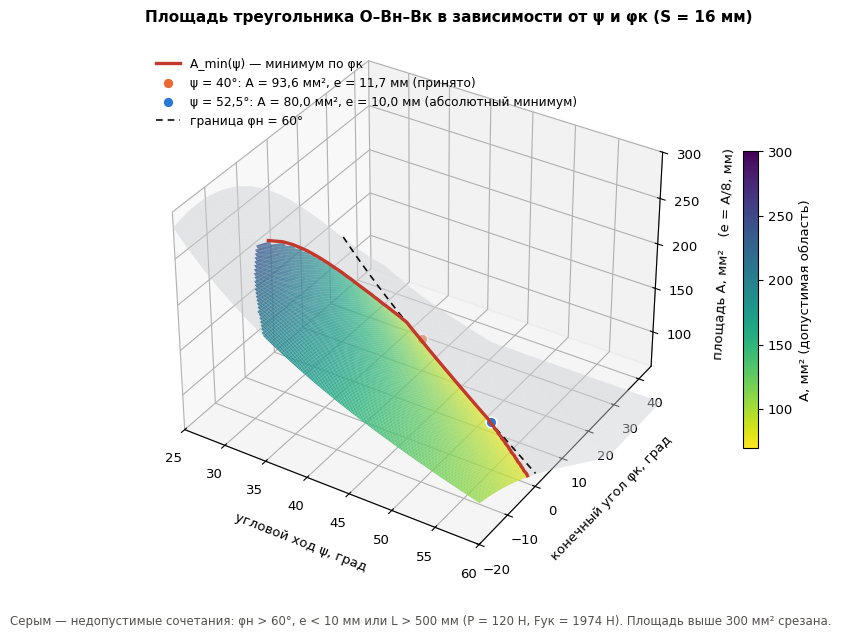

The script that saved this image:
# -*- coding: utf-8 -*-
import numpy as np, matplotlib
matplotlib.use("Agg")
import matplotlib.pyplot as plt
from matplotlib import cm
from matplotlib.colors import Normalize
from matplotlib.ticker import FuncFormatter
plt.rcParams.update({"font.family": "DejaVu Sans", "font.size": 9.5})
F, P, S, SOB, LMAX, EMIN, PHIMAX = 1974.0, 120.0, 16.0, 6.0, 500.0, 10.0, 60.0
psi = np.arange(25.0, 60.0001, 0.25)
pk = np.arange(-20.0, 50.0001, 0.25)
PSI, PK = np.meshgrid(psi, pk, indexing="xy")
PN = PK + PSI
dt = np.tan(np.radians(np.minimum(PN, 89.0))) - np.tan(np.radians(PK))
E = S/dt
A = 0.5*E*S
tob = np.tan(np.radians(PK)) + SOB/E
worst = np.maximum(np.abs(PK), np.abs(np.degrees(np.arctan(tob))))
L = F*E/(P*np.cos(np.radians(worst))**3)
ok = (PN <= PHIMAX + 1e-9) & (E >= EMIN - 1e-9) & (L <= LMAX + 1e-9)
ZMAX = 300.0
Z = np.minimum(A, ZMAX)
# минимум по φк для каждого ψ
amin, pkmin = [], []
for j in range(psi.size):
    col = np.where(ok[:, j], A[:, j], np.inf); i = int(np.argmin(col))
    amin.append(col[i]); pkmin.append(pk[i])
amin, pkmin = np.array(amin), np.array(pkmin)
comma = FuncFormatter(lambda v, p: f"{v:g}".replace(".", ",").replace("-", "−"))
norm = Normalize(70, ZMAX)
colors = cm.viridis_r(norm(Z))
colors[~ok] = (0.78, 0.79, 0.81, 0.45)        # недопустимая часть — серая
fig = plt.figure(figsize=(9.6, 7.0), dpi=200)
ax = fig.add_subplot(111, projection="3d")
ax.plot_surface(PSI, PK, Z, facecolors=colors, rstride=1, cstride=1, linewidth=0.15, edgecolor=(1, 1, 1, 0.15), shade=False, antialiased=True)
m = np.isfinite(amin)
ax.plot(psi[m], pkmin[m], amin[m] + 1.5, color="#c4372b", lw=2.4, zorder=10, label="A_min(ψ) — минимум по φк")
for ps_, lab, c in ((40.0, "ψ = 40°: A = 93,6 мм², e = 11,7 мм\n(принято)", "#eb6834"), (52.5, "ψ = 52,5°: A = 80,0 мм², e = 10,0 мм\n(абсолютный минимум)", "#2a78d6")):
    j = int(np.argmin(np.abs(psi - ps_)))
    ax.scatter([psi[j]], [pkmin[j]], [amin[j] + 3], s=60, color=c, edgecolor="white", linewidth=1.2, zorder=11, depthshade=False)
    ax.scatter([], [], [], s=60, color=c, edgecolor="white", label=lab.replace(chr(10), " "))
# граница φн = 60° на поверхности
bp = np.linspace(25, 60, 200); bk = 60 - bp
bt = np.tan(np.radians(60)) - np.tan(np.radians(bk)); bA = np.minimum(0.5*S*S/bt, ZMAX)
ax.plot(bp, bk, bA + 1.0, color="#0b0b0b", lw=1.2, ls=(0, (4, 3)), zorder=9, label="граница φн = 60°")
ax.set_xlabel("угловой ход ψ, град", labelpad=8); ax.set_ylabel("конечный угол φк, град", labelpad=8)
ax.set_zlabel("площадь A, мм²   (e = A/8, мм)", labelpad=8)
ax.set_zlim(60, ZMAX); ax.set_xlim(25, 60); ax.set_ylim(-20, 45)
for a in (ax.xaxis, ax.yaxis, ax.zaxis): a.set_major_formatter(comma)
ax.view_init(elev=34, azim=-58)
ax.set_title("Площадь треугольника O–Bн–Bк в зависимости от ψ и φк (S = 16 мм)", loc="left", fontsize=11, fontweight="bold")
sm = cm.ScalarMappable(norm=norm, cmap="viridis_r"); sm.set_array([])
cb = fig.colorbar(sm, ax=ax, shrink=0.55, pad=0.08); cb.set_label("A, мм² (допустимая область)"); cb.ax.yaxis.set_major_formatter(comma)
ax.legend(loc="upper left", bbox_to_anchor=(0.0, 0.97), frameon=False, fontsize=8.8)
fig.text(0.02, 0.03, "Серым — недопустимые сочетания: φн > 60°, e < 10 мм или L > 500 мм (P = 120 Н, Fук = 1974 Н). Площадь выше 300 мм² срезана.", fontsize=8.5, color="#52514e")
fig.savefig("fig_area_3d.png", facecolor="white", bbox_inches="tight", pad_inches=0.15)
print("ok", [(p, round(a, 1), round(k, 2)) for p, a, k in zip(psi, amin, pkmin) if p in (30, 35, 40, 45, 50, 52.5)])
